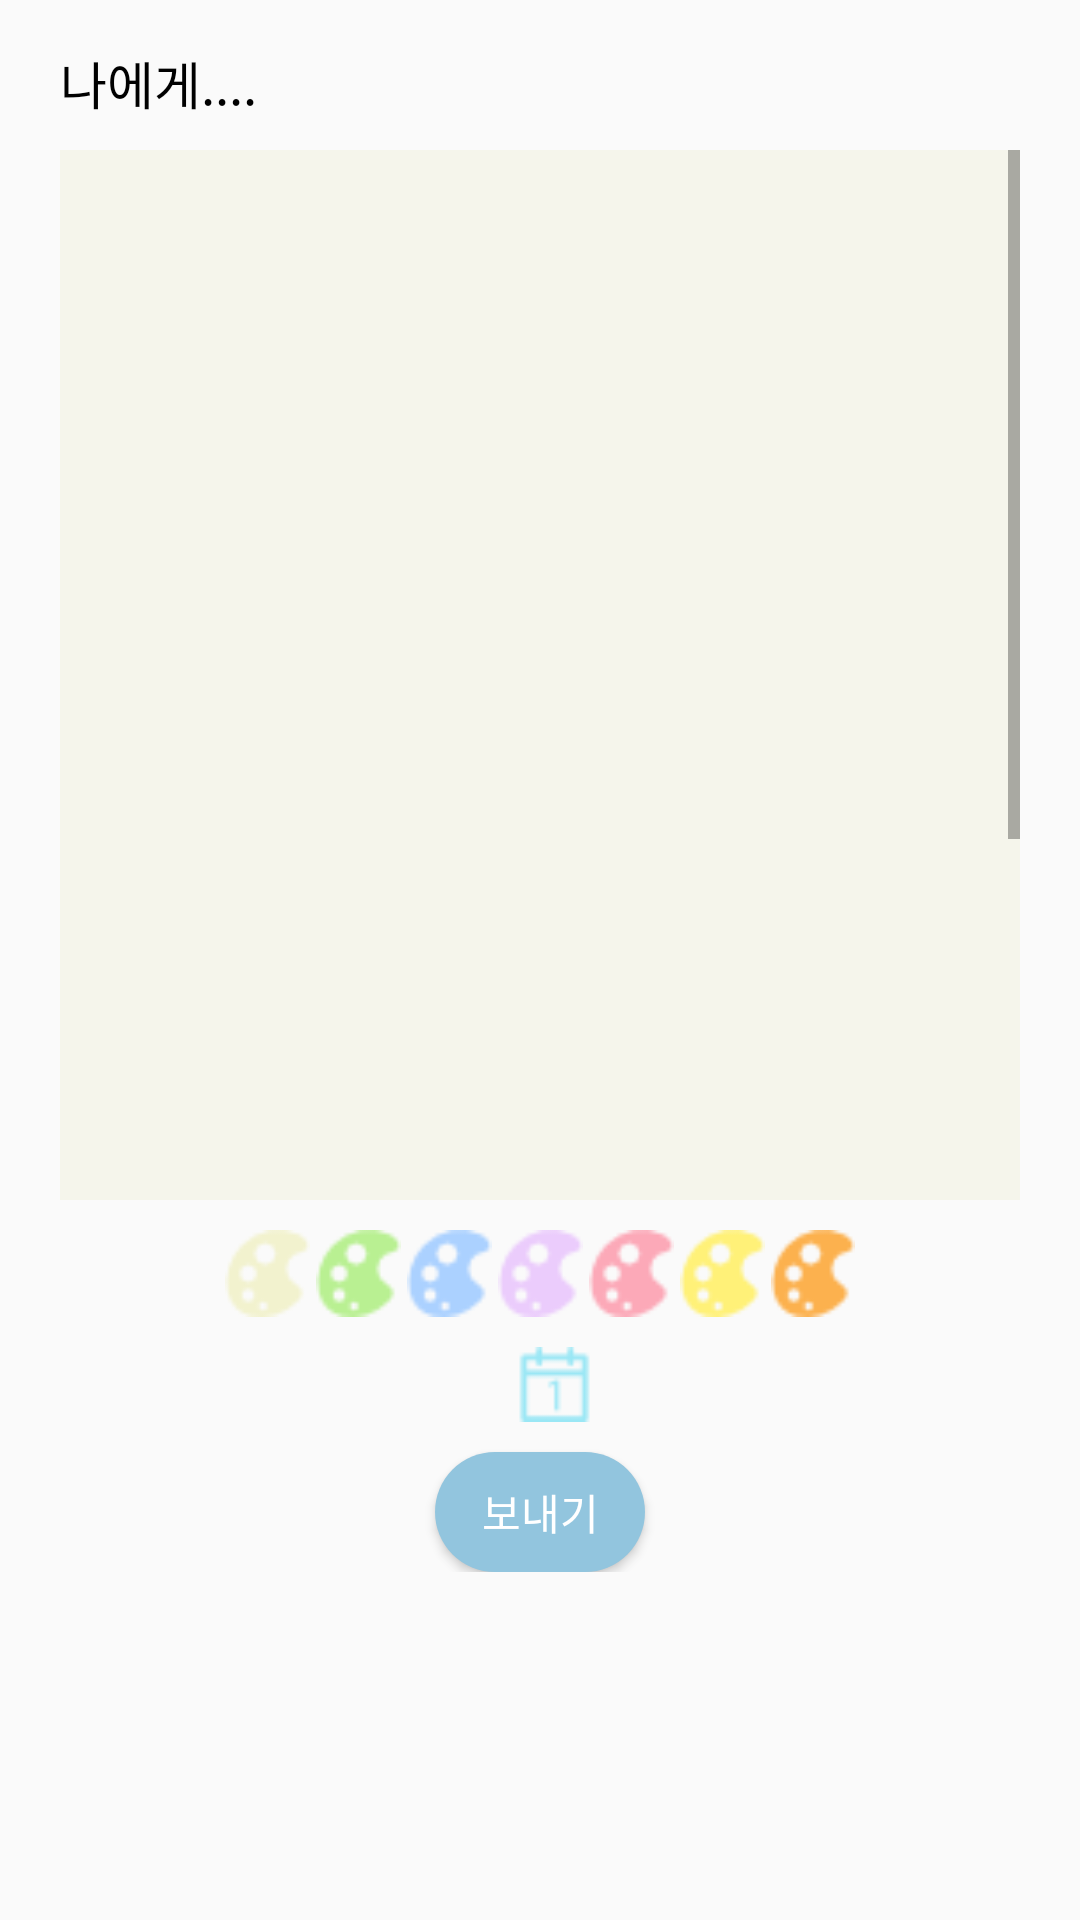

Reconstruct the res/layout file that produces this screen, plus the resources it refers to.
<!-- AndroidManifest.xml: application theme MyMaterialTheme -->
<!-- res/layout/activity_letters.xml -->
<?xml version="1.0" encoding="utf-8"?>

<ScrollView xmlns:android="http://schemas.android.com/apk/res/android"
    android:layout_width="fill_parent"
    android:layout_height="fill_parent"

    >

    <LinearLayout
        android:layout_width="match_parent"
        android:layout_height="match_parent"
        android:orientation="vertical">
        <TextView
            android:layout_marginTop="15dp"
            android:layout_marginLeft="20dp"
            android:text="나에게...."
            android:textColor="@color/black"
            android:textSize="17dp"
            android:layout_width="wrap_content"
            android:layout_height="wrap_content" />

        <ScrollView
            android:layout_marginLeft="20dp"
            android:layout_marginRight="20dp"
            android:layout_marginTop="10dp"
            android:layout_width="match_parent"
            android:layout_height="350dp">
            <EditText
                android:id="@+id/edit_message"
                android:layout_width="match_parent"
                android:layout_height="match_parent"
                android:gravity="top"
                android:background="@drawable/color"
                />
        </ScrollView>


        <LinearLayout
            android:layout_width="210dp"
            android:layout_height="29dp"
            android:weightSum="7"
            android:orientation="horizontal"
            android:layout_gravity="center"
            android:layout_marginTop="10dp"
            android:layout_below="@+id/editText">
            <Button
                android:layout_weight="1"
                android:id="@+id/btn_basic"
                android:layout_width="wrap_content"
                android:layout_height="wrap_content"
                android:background="@drawable/basic"/>

            <Button
                android:layout_weight="1"
                android:id="@+id/btn_green"
                android:layout_width="wrap_content"
                android:layout_height="wrap_content"
                android:background="@drawable/green"
                android:layout_marginLeft="2dp"/>

            <Button
                android:layout_weight="1"
                android:id="@+id/btn_blue"
                android:layout_width="wrap_content"
                android:layout_height="wrap_content"
                android:background="@drawable/blue"
                android:layout_marginLeft="2dp"/>
            <Button
                android:layout_weight="1"
                android:id="@+id/btn_purple"
                android:layout_width="wrap_content"
                android:layout_height="wrap_content"
                android:background="@drawable/purple"
                android:layout_marginLeft="2dp"/>
            <Button
                android:layout_weight="1"
                android:id="@+id/btn_red"
                android:layout_width="wrap_content"
                android:layout_height="wrap_content"
                android:background="@drawable/red"
                android:layout_marginLeft="2dp"/>
            <Button
                android:layout_width="wrap_content"
                android:layout_height="wrap_content"
                android:id="@+id/btn_yellow"
                android:layout_weight="1"
                android:background="@drawable/yellow"
                android:layout_marginLeft="2dp"/>
            <Button
                android:layout_weight="1"
                android:id="@+id/btn_orange"
                android:layout_width="wrap_content"
                android:layout_height="wrap_content"
                android:background="@drawable/orange"
                android:layout_marginLeft="2dp"/>
        </LinearLayout>

        <LinearLayout
            android:layout_width="match_parent"
            android:layout_height="25dp"
            android:gravity="center"
            android:layout_marginTop="10dp"
            android:orientation="horizontal">

            <TextView
                android:id="@+id/calendarTxt"
                android:layout_width="wrap_content"
                android:textSize="17dp"
                android:textColor="@color/black"
                android:layout_height="25dp"/>

            <Button
                android:id="@+id/btn_calendar"
                android:background="@drawable/calendar"
                android:layout_width="25dp"
                android:layout_height="25dp"
                android:layout_marginLeft="10dp"/>
        </LinearLayout>

        <Button
            android:id="@+id/btn_send"
            android:text="보내기"
            android:layout_marginTop="10dp"
            android:layout_width="70dp"
            android:layout_height="40dp"
            android:textColor="@drawable/text_color_selector"
            android:background="@drawable/bt_corner"
            android:layout_gravity="center"/>

    </LinearLayout>
</ScrollView>
<!-- resources referenced by this layout -->
<resources>
  <color name="black">#000000</color>
  <!-- drawable basic: png bitmap (drawable, 1043 bytes) -->
  <!-- drawable blue: png bitmap (drawable-hdpi, 1043 bytes) -->
  <!-- drawable bt_corner (drawable) -->
  <?xml version="1.0" encoding="utf-8"?>
  <shape xmlns:android="http://schemas.android.com/apk/res/android">
      <solid android:color="@color/colorPrimary"/>
      <corners android:radius="20dip"/>
      <padding android:left="0dp" android:top="0dp" android:right="0dp" android:bottom="0dp" />
  
  </shape>
  <!-- drawable calendar: png bitmap (drawable, 679 bytes) -->
  <!-- drawable color: png bitmap (drawable-hdpi, 3062 bytes) -->
  <!-- drawable green: png bitmap (drawable, 1043 bytes) -->
  <!-- drawable orange: png bitmap (drawable, 1043 bytes) -->
  <!-- drawable purple: png bitmap (drawable, 1043 bytes) -->
  <!-- drawable red: png bitmap (drawable-hdpi, 1043 bytes) -->
  <!-- drawable text_color_selector (drawable) -->
  <?xml version="1.0" encoding="utf-8"?>
  <selector xmlns:android="http://schemas.android.com/apk/res/android">
  
  
      <item android:color="@color/white" />
  
  </selector>
  <!-- drawable yellow: png bitmap (drawable-hdpi, 1043 bytes) -->
  <style name="MyMaterialTheme" parent="MyMaterialTheme.Base">
  
      </style>
  <color name="colorPrimary">#92c5de</color>
  <color name="white">#FFFFFF</color>
  <style name="MyMaterialTheme.Base" parent="Theme.AppCompat.Light.DarkActionBar">
          <item name="windowNoTitle">true</item>
          <item name="windowActionBar">false</item>
          <item name="colorPrimary">@color/colorPrimary</item>
          <item name="colorPrimaryDark">@color/colorPrimaryDark</item>
          <item name="colorAccent">@color/colorAccent</item>
      </style>
  <color name="colorPrimaryDark">#d1e5f0</color>
  <color name="colorAccent">#4393c3</color>
</resources>
